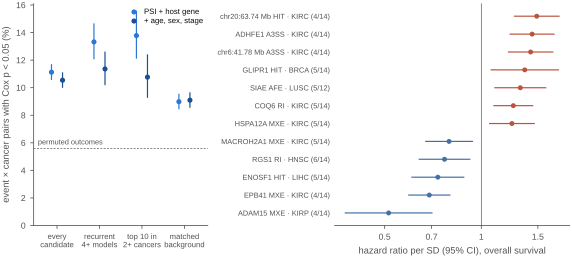

Source data for this figure (header and first rows):
arm, set, cells, hits, rate, ci_low, ci_high, odds_ratio, p_fisher, panel, gene, view, event_id, best_cohort, cohorts_tested, hr_per_sd, ci_low_sd, ci_high_sd, cox_p, cox_q
base, all candidates, 11702, 1302, 0.1113, 0.1056, 0.1171, 1.268, 1.634860320801182e-07, left, , , , , , , , , , 
base, recurrent (D-17), 2687, 358, 0.1332, 0.1206, 0.1467, 1.557, 8.746707934621328e-11, left, , , , , , , , , , 
base, top 10 in >= 2 cancers, 1553, 214, 0.1378, 0.121, 0.1559, 1.619, 1.155814144583642e-08, left, , , , , , , , , , 
base, background, 10185, 915, 0.08984, 0.08435, 0.09556, , , left, , , , , , , , , , 
adjusted, all candidates, 11696, 1233, 0.1054, 0.09991, 0.1111, 1.178, 0.0003572, left, , , , , , , , , , 
adjusted, recurrent (D-17), 2685, 305, 0.1136, 0.1018, 0.1262, 1.281, 0.0005196, left, , , , , , , , , , 
adjusted, top 10 in >= 2 cancers, 1551, 167, 0.1077, 0.09268, 0.1242, 1.206, 0.03895, left, , , , , , , , , , 
adjusted, background, 10171, 925, 0.09094, 0.08543, 0.0967, , , left, , , , , , , , , , 
permuted outcomes, all candidates, 20578, 1148, 0.05579, , , , , left, , , , , , , , , , 
, , , 4, , , , , , right, ADAM15, mxe, MXE:ENSG00000143537.14#chr1:155061414-15…, KIRP, 14.0, 0.5145, 0.3771, 0.7019, 2.754222609439708e-05, 
, , , 4, , , , , , right, EPB41, mxe, MXE:ENSG00000159023.22#chr1:29058588-290…, KIRC, 14.0, 0.6887, 0.5944, 0.7979, 6.830676776118574e-07, 
, , , 5, , , , , , right, ENOSF1, hit, HIT:ENSG00000132199.20;chr18:670318-6744…, LIHC, 14.0, 0.7322, 0.6079, 0.882, 0.001029, 
, , , 6, , , , , , right, RGS1, ri, RI:ENSG00000090104.12#chr1:192575772-192…, HNSC, 14.0, 0.7682, 0.6409, 0.9207, 0.004328, 
, , , 5, , , , , , right, MACROH2A1, mxe, MXE:ENSG00000113648.16#chr5:135350822-13…, KIRC, 14.0, 0.7935, 0.6713, 0.9379, 0.006685, 
, , , 5, , , , , , right, HSPA12A, mxe, MXE:ENSG00000165868.16#chr10:116707199-1…, KIRC, 14.0, 1.245, 1.061, 1.462, 0.007149, 
, , , 5, , , , , , right, COQ6, ri, RI:ENSG00000119723.17#chr14:73958146-739…, KIRC, 14.0, 1.258, 1.095, 1.446, 0.001222, 
, , , 5, , , , , , right, SIAE, afe, AFE:ENSG00000110013.13;chr11:124673642-1…, LUSC, 12.0, 1.323, 1.102, 1.587, 0.002638, 
, , , 5, , , , , , right, GLIPR1, hit, HIT:ENSG00000139278.10;chr12:75498694-75…, BRCA, 14.0, 1.366, 1.073, 1.738, 0.01123, 
, , , 4, , , , , , right, ENSG00000124593, a3ss, A3SS:ENSG00000124593.16#chr6:41783733-41…, KIRC, 14.0, 1.424, 1.215, 1.669, 1.2757906997489184e-05, 
, , , 4, , , , , , right, ADHFE1, a3ss, A3SS:ENSG00000147576.17#chr8:66453709-66…, KIRC, 14.0, 1.44, 1.23, 1.685, 5.683529569875897e-06, 
, , , 4, , , , , , right, ENSG00000273154, hit, HIT:ENSG00000273154.3;chr20:63735781-637…, KIRC, 14.0, 1.488, 1.268, 1.746, 1.0677472697079072e-06, 
